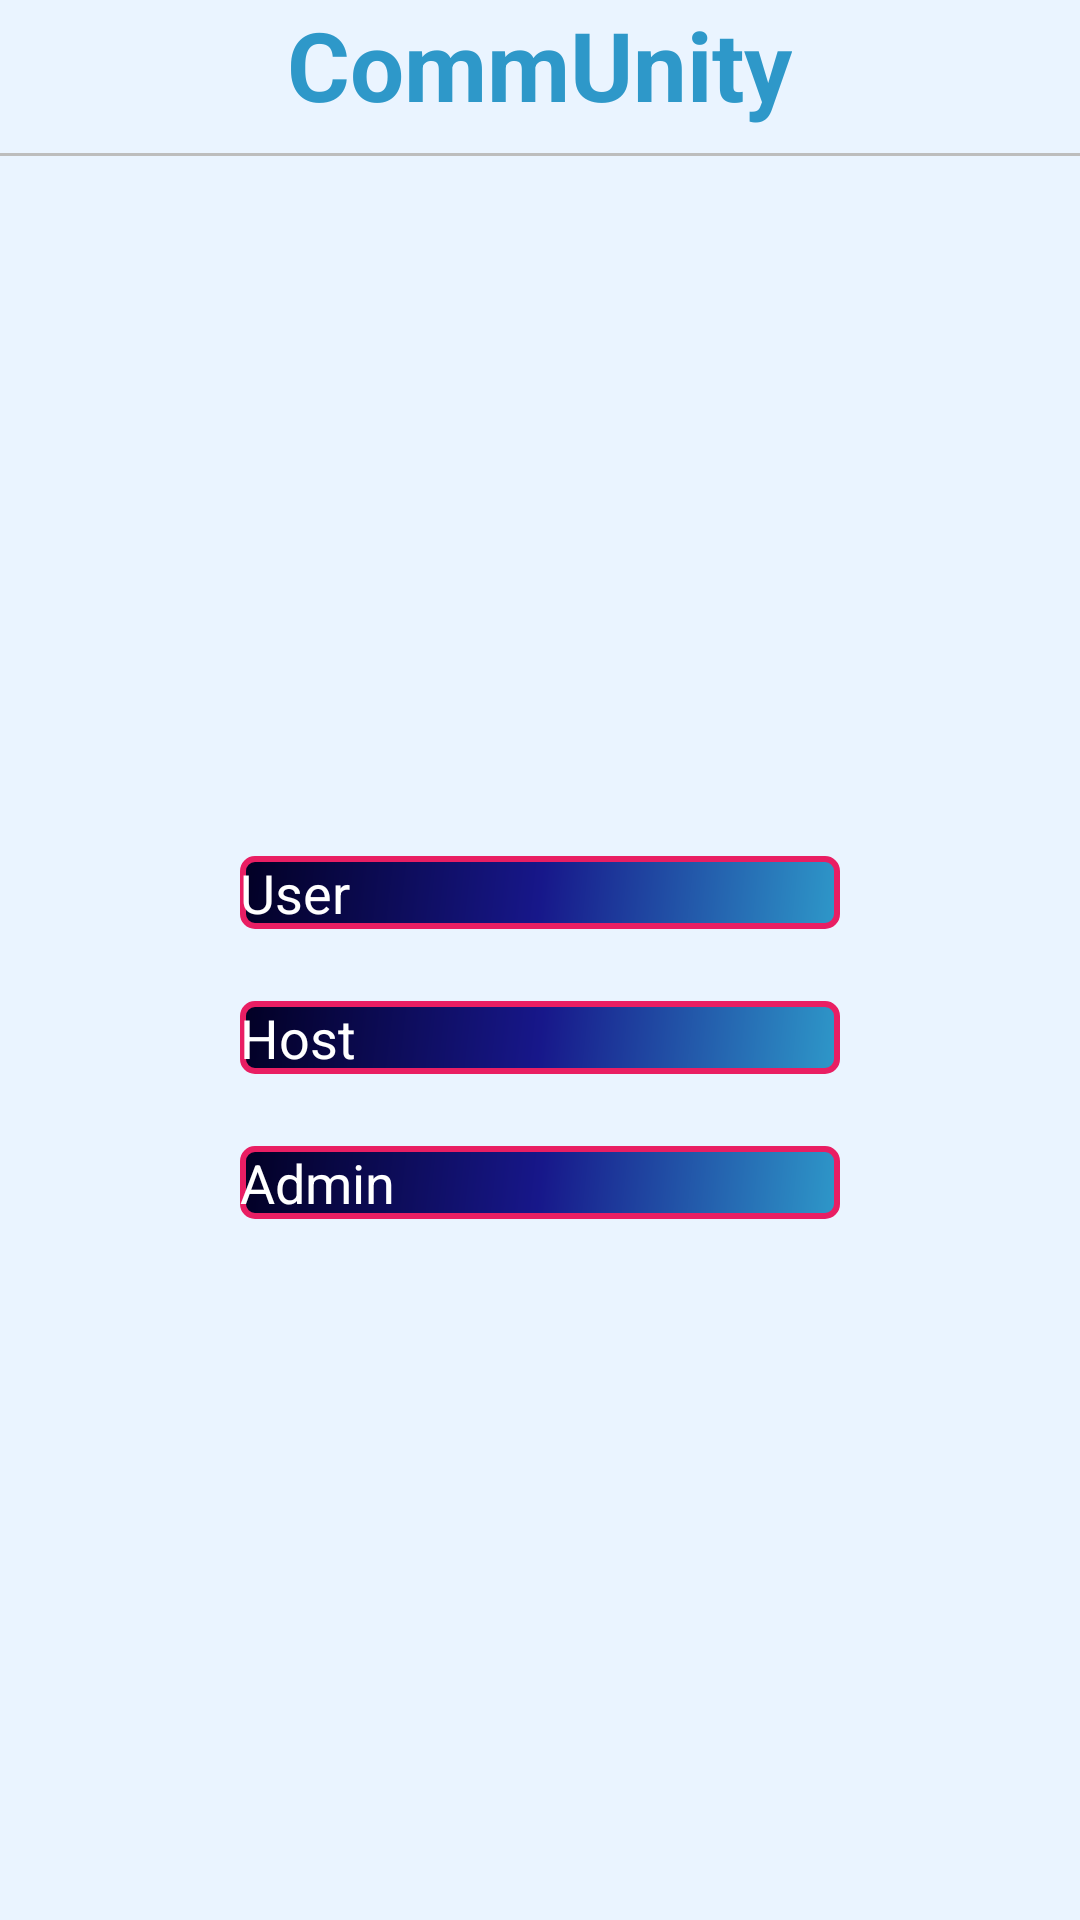

Here is an Android app screen rendered from its layout file. Give the layout XML and the strings, colors and styles it references.
<!-- AndroidManifest.xml: application theme Theme.CommUnity -->
<!-- res/layout/role_select.xml -->
<?xml version="1.0" encoding="utf-8"?>
<LinearLayout xmlns:android="http://schemas.android.com/apk/res/android"
    android:layout_width="match_parent"
    android:layout_height="match_parent"
    android:orientation="vertical"
    android:background="@color/backgroundColor">

    
    <LinearLayout
        android:layout_width="match_parent"
        android:layout_height="wrap_content"
        android:orientation="vertical"

        android:paddingBottom="8dp"
        android:gravity="center">

        <TextView
            android:id="@+id/headerTitle"
            android:layout_width="wrap_content"
            android:layout_height="wrap_content"
            android:text="CommUnity"
            android:textSize="32sp"
            android:textStyle="bold"
            android:textColor="@color/headerPrimary" />
    </LinearLayout>

    
    <View
        android:layout_width="match_parent"
        android:layout_height="1dp"
        android:background="#BDBDBD" />

    
    <LinearLayout
        android:layout_width="match_parent"
        android:layout_height="0dp"
        android:layout_weight="1"
        android:orientation="vertical"
        android:gravity="center">

        
        <androidx.appcompat.widget.AppCompatButton
            android:id="@+id/buttonUser"
            android:layout_width="200dp"
            android:layout_height="wrap_content"
            android:text="User"
            android:textAllCaps="false"
            android:textSize="18sp"
            android:layout_margin="12dp"
            android:background="@drawable/button_color"
            android:textColor="@color/button_text_color"/>

        
        <androidx.appcompat.widget.AppCompatButton
            android:id="@+id/buttonHost"
            android:layout_width="200dp"
            android:layout_height="wrap_content"
            android:text="Host"
            android:textAllCaps="false"
            android:textSize="18sp"
            android:layout_margin="12dp"
            android:background="@drawable/button_color"
            android:textColor="@color/button_text_color"/>

        
        <androidx.appcompat.widget.AppCompatButton
            android:id="@+id/buttonAdmin"
            android:layout_width="200dp"
            android:layout_height="wrap_content"
            android:text="Admin"
            android:textAllCaps="false"
            android:textSize="18sp"
            android:layout_margin="12dp"
            android:background="@drawable/button_color"
            android:textColor="@color/button_text_color"/>

    </LinearLayout>

</LinearLayout>
<!-- resources referenced by this layout -->
<resources>
  <color name="backgroundColor">#EAF4FF</color>
  <color name="button_text_color">#FFFFFFFF</color>
  <color name="headerPrimary">#2e98c9</color>
  <!-- drawable button_color (drawable) -->
  <shape xmlns:android="http://schemas.android.com/apk/res/android"
      android:shape="rectangle">
      <stroke
          android:width="2dp"
          android:color="@color/StrokeColor" />
  
      <gradient
          android:type="linear"
          android:angle="315"
          android:startColor="@color/StartColor_button"
          android:centerColor="@color/CenterColor_button"
          android:endColor="@color/EndColor_button"
          android:dither="true" />
  
  
      <corners android:radius="4dp" />
  </shape>
  <color name="StrokeColor">#E91E63</color>
  <color name="StartColor_button">#020024</color>
  <color name="CenterColor_button">#17178A</color>
  <color name="EndColor_button">#2e98c9</color>
</resources>
